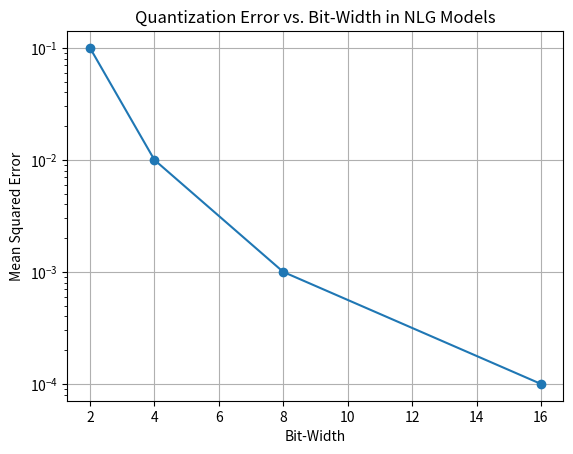

Here is the Python script that generated this plot:
# quantization_visualization.py
# Visualizes quantization error as a function of bit-width.
# Theory: Error decreases exponentially with bits; key for selecting precision in NLG deployment.
# Math: Simulated errors based on uniform noise; real errors depend on distribution.
# Use this to plot trade-offs for research on efficient transformers.

import numpy as np
import matplotlib.pyplot as plt

# Simulated error values (e.g., from experiments; in practice, compute from real models)
bits = [2, 4, 8, 16]
errors = [0.1, 0.01, 0.001, 0.0001]  # Example MSE; derive from s^2 / 12 in actual runs

# Plot the relationship
plt.plot(bits, errors, marker="o")
plt.xlabel("Bit-Width")
plt.ylabel("Mean Squared Error")
plt.title("Quantization Error vs. Bit-Width in NLG Models")
plt.yscale("log")  # Log scale to show exponential drop
plt.grid(True)
plt.show()

# Research note: Extend by quantifying perplexity drop in quantized GPT models.
